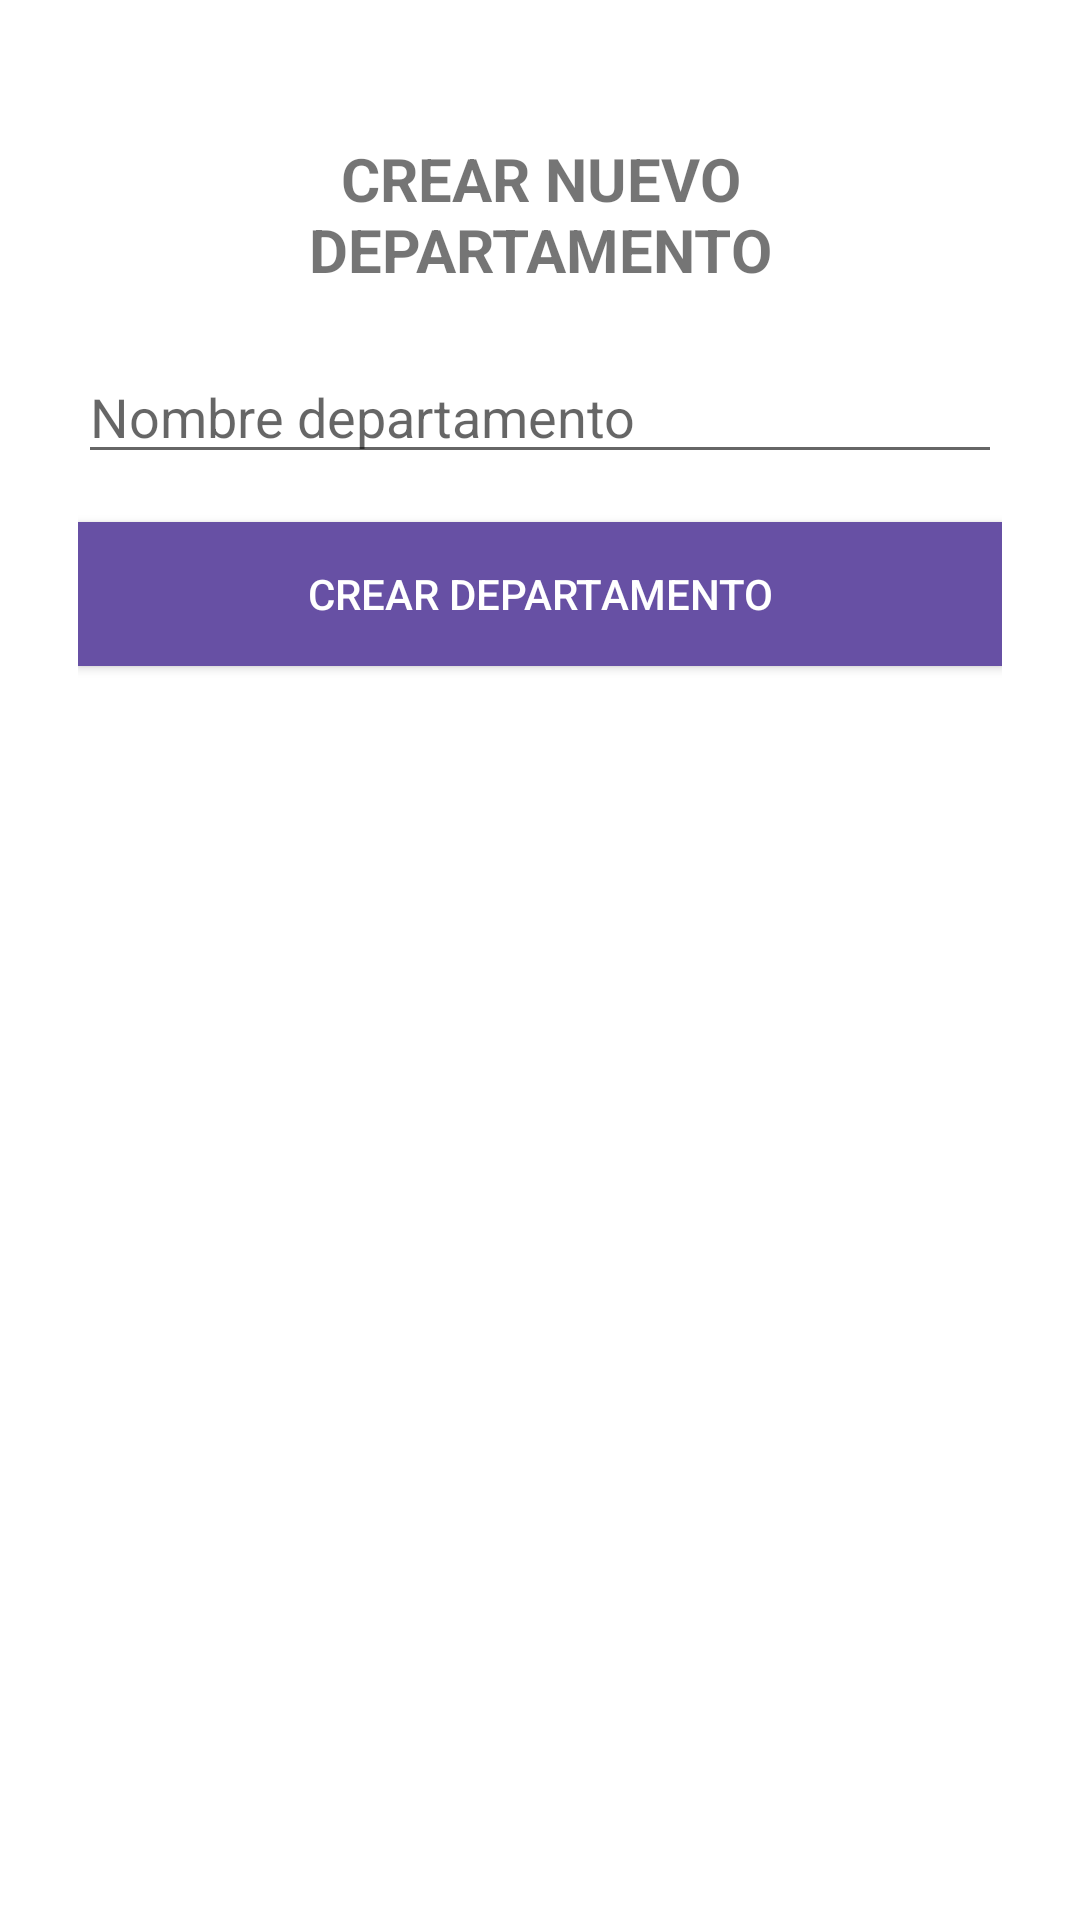

Layout XML and referenced resources for this Android screen:
<!-- AndroidManifest.xml: application theme AppTheme -->
<!-- res/layout/departamentoadmincrear.xml -->
<?xml version="1.0" encoding="utf-8"?>
<LinearLayout xmlns:android="http://schemas.android.com/apk/res/android"
    xmlns:app="http://schemas.android.com/apk/res-auto"
    xmlns:tools="http://schemas.android.com/tools"
    android:layout_width="match_parent"
    android:layout_height="match_parent"
    android:orientation="vertical"
    android:padding="26dp"
    tools:context=".DepartamentoAdminCrear">

    <TextView
        android:id="@+id/textViewHeader"
        android:layout_width="match_parent"
        android:layout_height="wrap_content"
        android:padding="20dp"
        android:text="CREAR NUEVO DEPARTAMENTO"
        android:textStyle="bold"
        android:gravity="center"
        android:textSize="20dp"/>

    <EditText
        android:id="@+id/nombreEditText"
        android:layout_width="match_parent"
        android:layout_height="wrap_content"
        android:hint="Nombre departamento" />

    <Button
        android:id="@+id/crearDepartamentoButton"
        android:layout_width="match_parent"
        android:layout_height="wrap_content"
        android:text="Crear Departamento"
        android:background="#6750a4"
        android:textColor="#FFFFFF"
        android:fontFamily="sans-serif-medium"
        android:layout_marginTop="16dp" />

</LinearLayout>
<!-- resources referenced by this layout -->
<resources>
  <style name="AppTheme" parent="Theme.AppCompat.Light.DarkActionBar">
          <item name="android:spinnerStyle">@style/Widget.AppCompat.Spinner.DropDown</item>
          <item name="android:windowBackground">@android:color/white</item> 
      </style>
</resources>
